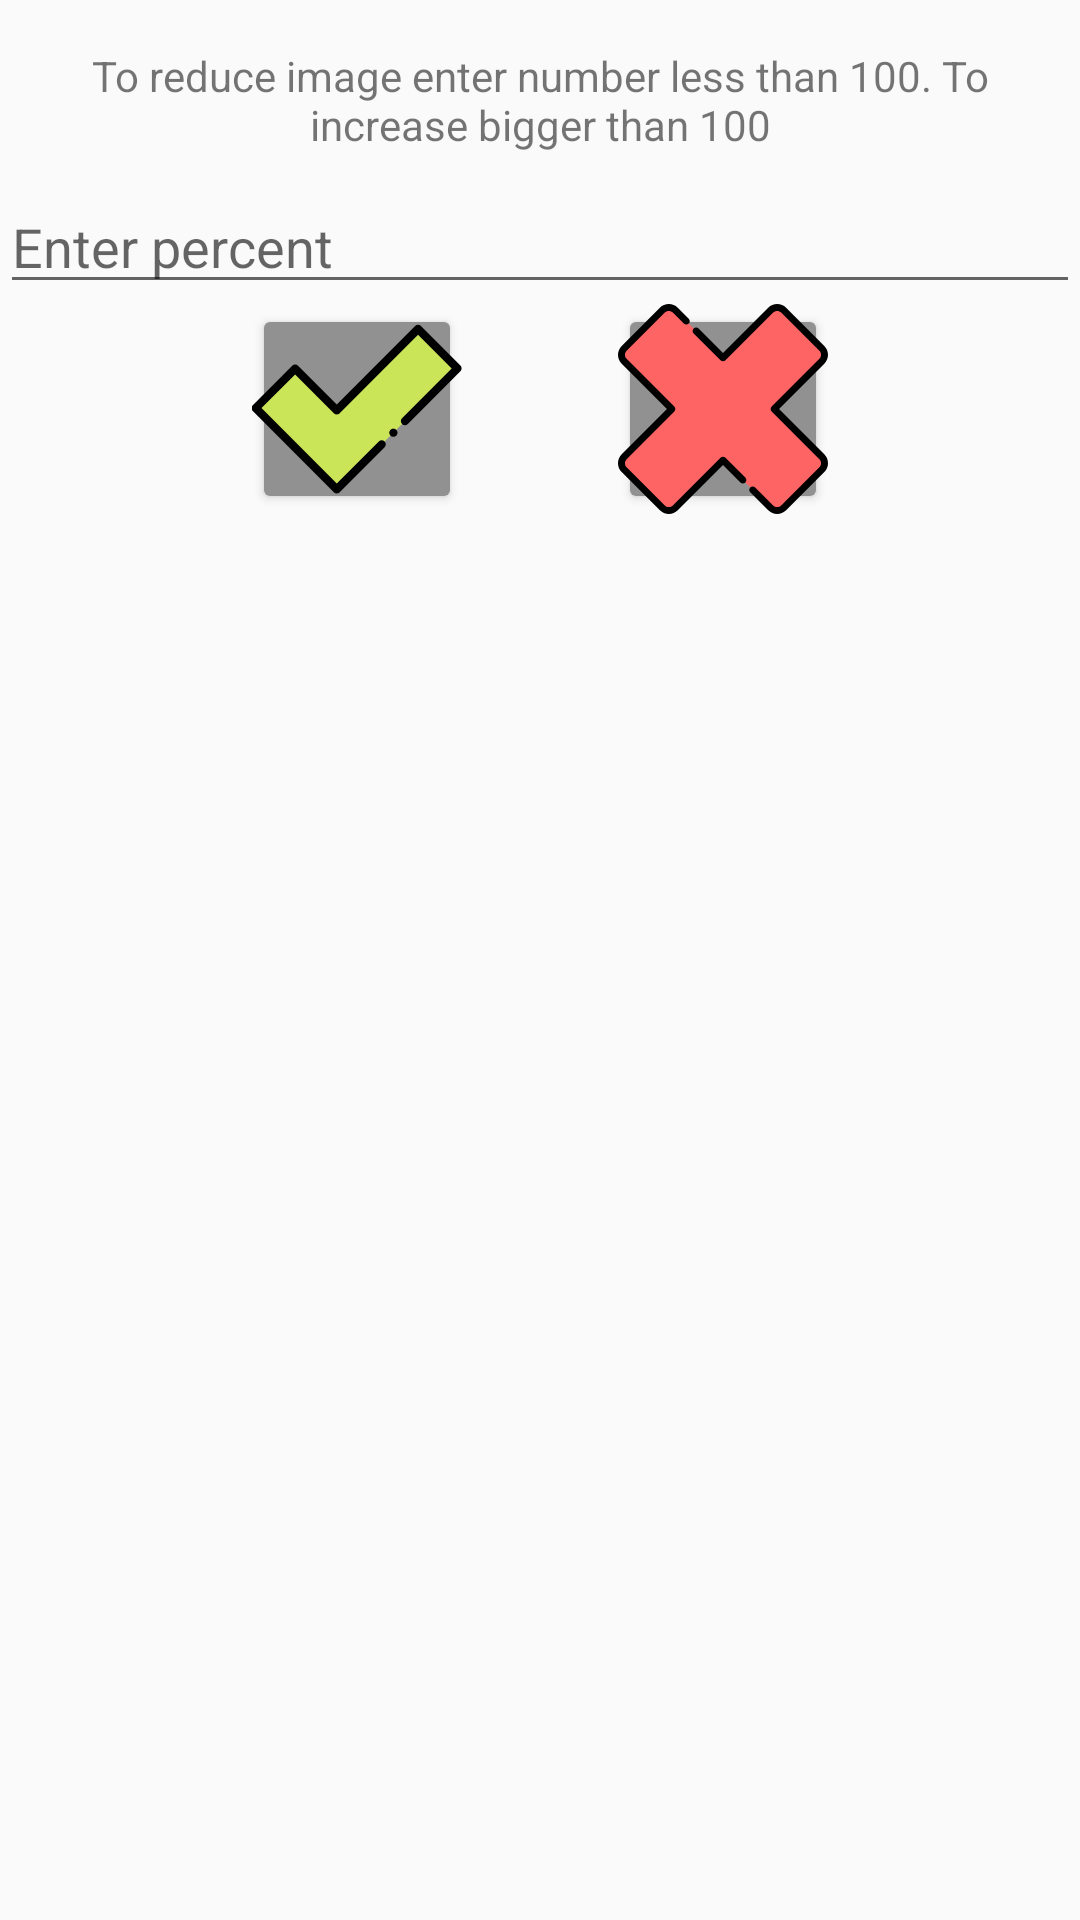

Here is an Android app screen rendered from its layout file. Give the layout XML and the strings, colors and styles it references.
<!-- AndroidManifest.xml: application theme AppTheme -->
<!-- res/layout/scaling_alertdialog.xml -->
<?xml version="1.0" encoding="utf-8"?>
<androidx.constraintlayout.widget.ConstraintLayout xmlns:android="http://schemas.android.com/apk/res/android"
    xmlns:app="http://schemas.android.com/apk/res-auto"
    xmlns:tools="http://schemas.android.com/tools"
    android:layout_width="match_parent"
    android:layout_height="match_parent">

    <TextView
        android:id="@+id/dialogTextScaling"
        android:layout_width="309dp"
        android:layout_height="39dp"
        android:layout_margin="20dp"
        android:gravity="center"
        android:text="@string/attentionScaling"
        app:layout_constraintBottom_toTopOf="@+id/dialogScaling"
        app:layout_constraintEnd_toEndOf="parent"
        app:layout_constraintStart_toStartOf="parent"
        app:layout_constraintTop_toTopOf="parent"
        app:layout_constraintVertical_bias="0.333" />

    <EditText
        android:id="@+id/dialogScaling"
        android:layout_width="match_parent"
        android:layout_height="wrap_content"
        android:layout_marginTop="60dp"
        android:hint="@string/percentEnter"
        android:inputType="number"
        app:layout_constraintEnd_toEndOf="parent"
        app:layout_constraintHorizontal_bias="0.0"
        app:layout_constraintStart_toStartOf="parent"
        app:layout_constraintTop_toTopOf="parent" />

    <LinearLayout
        android:id="@+id/linearLayout"
        android:layout_width="match_parent"
        android:layout_height="wrap_content"
        android:gravity="center"
        android:orientation="horizontal"
        app:layout_constraintEnd_toEndOf="parent"
        app:layout_constraintHorizontal_bias="1.0"
        app:layout_constraintStart_toStartOf="parent"
        app:layout_constraintTop_toBottomOf="@+id/dialogScaling">


        <ImageButton
            android:id="@+id/dialogScaleBtn"
            style="@style/Base.Widget.AppCompat.Button.Colored"
            android:layout_width="70dp"
            android:layout_height="70dp"
            android:backgroundTint="@color/alertBack"
            app:layout_constraintStart_toStartOf="parent"
            app:srcCompat="@drawable/ic_accept" />

        <ImageButton
            android:id="@+id/dialogCancelBtn"
            style="@style/Base.Widget.AppCompat.Button.Colored"
            android:layout_width="70dp"
            android:layout_height="70dp"
            android:layout_marginStart="52dp"
            android:backgroundTint="@color/alertBack"
            app:layout_constraintEnd_toEndOf="parent"
            app:layout_constraintHorizontal_bias="0.0"
            app:srcCompat="@drawable/ic_cross" />
    </LinearLayout>

</androidx.constraintlayout.widget.ConstraintLayout>
<!-- resources referenced by this layout -->
<resources>
  <color name="alertBack">#919192</color>
  <!-- drawable ic_accept (drawable) -->
  <vector android:height="70dp" android:viewportHeight="511"
      android:viewportWidth="511.99976" android:width="70dp" xmlns:android="http://schemas.android.com/apk/res/android">
      <path android:fillColor="#cbe558" android:pathData="m404.813,60.5 l-198.125,198.125 -101.5,-101.5 -96.188,96.188 197.688,197.688 294.313,-294.313zM404.813,60.5"/>
      <path android:fillColor="#FF000000" android:pathData="m206.688,461c-2.652,0 -5.195,-1.055 -7.07,-2.93l-197.688,-197.688c-1.875,-1.875 -2.93,-4.418 -2.93,-7.07 0,-2.656 1.055,-5.195 2.93,-7.074l96.188,-96.184c3.906,-3.906 10.238,-3.906 14.141,0l94.43,94.43 191.055,-191.055c1.875,-1.875 4.418,-2.93 7.07,-2.93s5.195,1.055 7.07,2.93l96.188,96.188c3.906,3.906 3.906,10.238 0,14.145l-128.137,128.137c-3.906,3.902 -10.238,3.902 -14.145,0 -3.906,-3.906 -3.906,-10.238 0,-14.145l121.066,-121.066 -82.043,-82.047 -191.055,191.055c-1.875,1.875 -4.418,2.93 -7.07,2.93s-5.195,-1.055 -7.07,-2.93l-94.43,-94.43 -82.043,82.047 183.543,183.543 102.535,-102.531c3.902,-3.906 10.234,-3.906 14.141,0s3.906,10.238 0,14.145l-109.605,109.602c-1.875,1.875 -4.418,2.93 -7.07,2.93zM206.688,461"/>
      <path android:fillColor="#FF000000" android:pathData="m344.66,323.188c-2.641,0 -5.211,-1.066 -7.07,-2.93 -1.871,-1.859 -2.93,-4.438 -2.93,-7.07 0,-2.629 1.059,-5.207 2.93,-7.066 1.859,-1.859 4.43,-2.934 7.07,-2.934 2.629,0 5.211,1.07 7.07,2.934 1.859,1.859 2.93,4.438 2.93,7.066 0,2.633 -1.07,5.211 -2.93,7.07 -1.859,1.863 -4.441,2.93 -7.07,2.93zM344.66,323.188"/>
  </vector>
  <!-- drawable ic_cross: vector/xml drawable (drawable, 2751 chars, omitted) -->
  <string name="attentionScaling">To reduce image enter number less than 100. To increase bigger than 100</string>
  <string name="percentEnter">Enter percent</string>
  <style name="AppTheme" parent="Theme.AppCompat.Light.NoActionBar">
          
          <item name="colorPrimary">@color/colorPrimary</item>
          <item name="colorPrimaryDark">@color/colorPrimaryDark</item>
          <item name="colorAccent">@color/colorAccent</item>
          <item name="background">@color/colorBackground</item>
      </style>
  <color name="colorPrimary">#6200EE</color>
  <color name="colorPrimaryDark">#4F047E</color>
  <color name="colorAccent">#03DAC5</color>
  <color name="colorBackground">#4d4d4d</color>
</resources>
